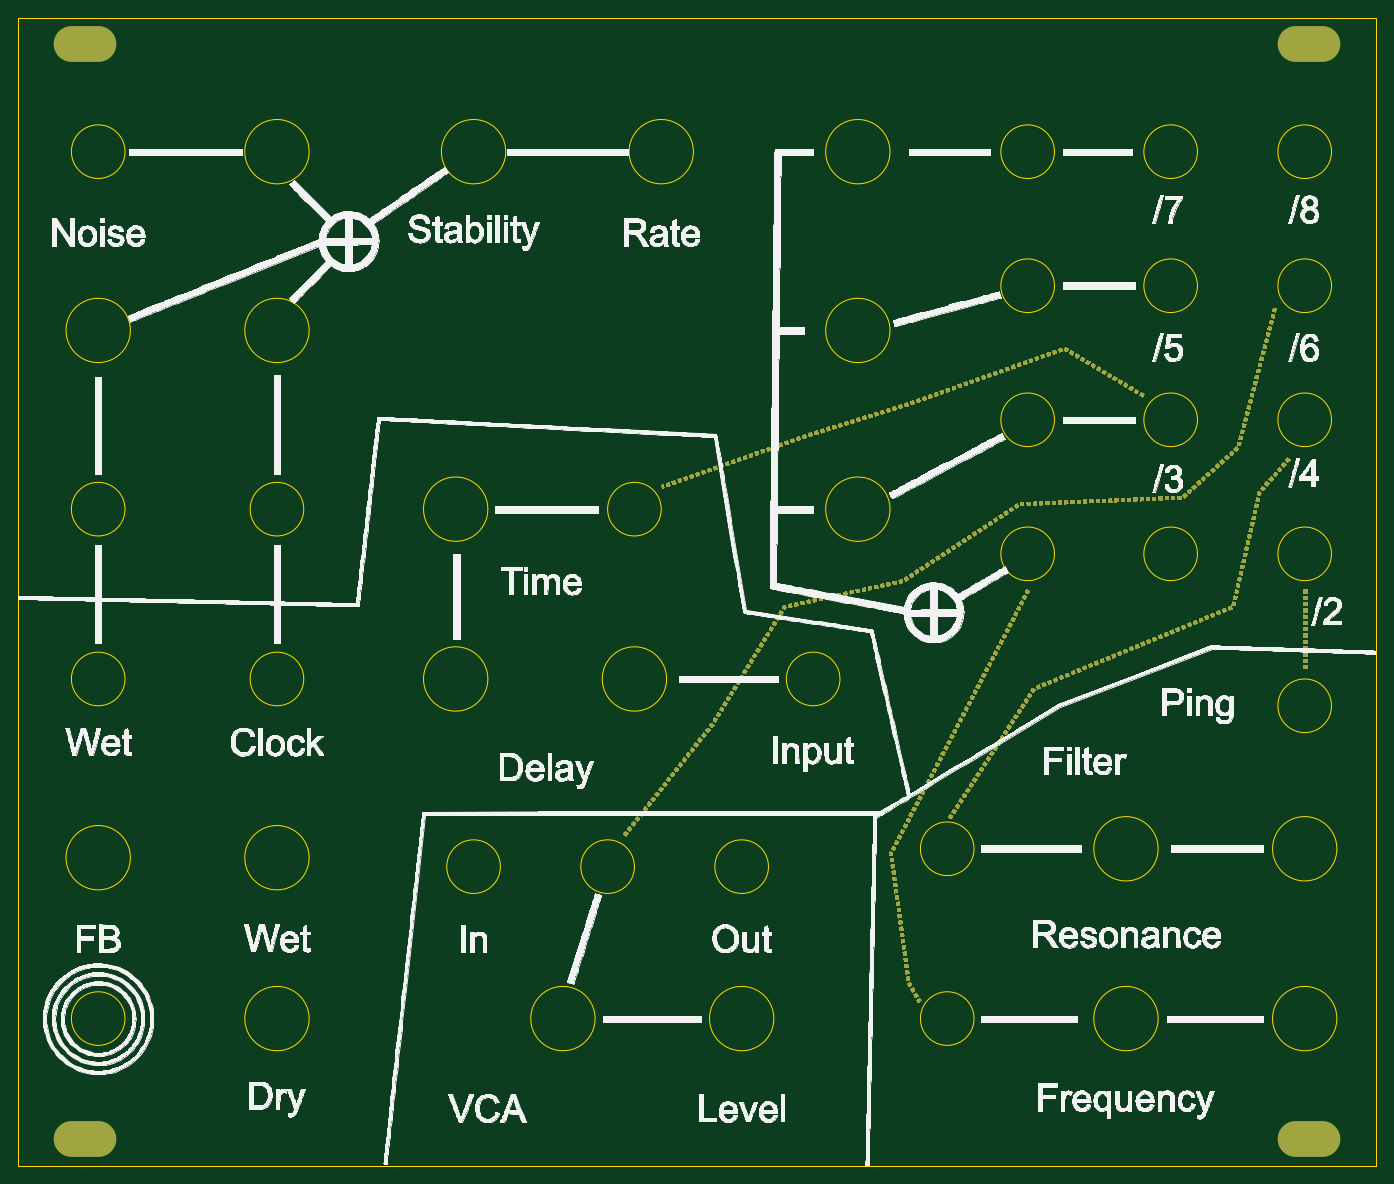
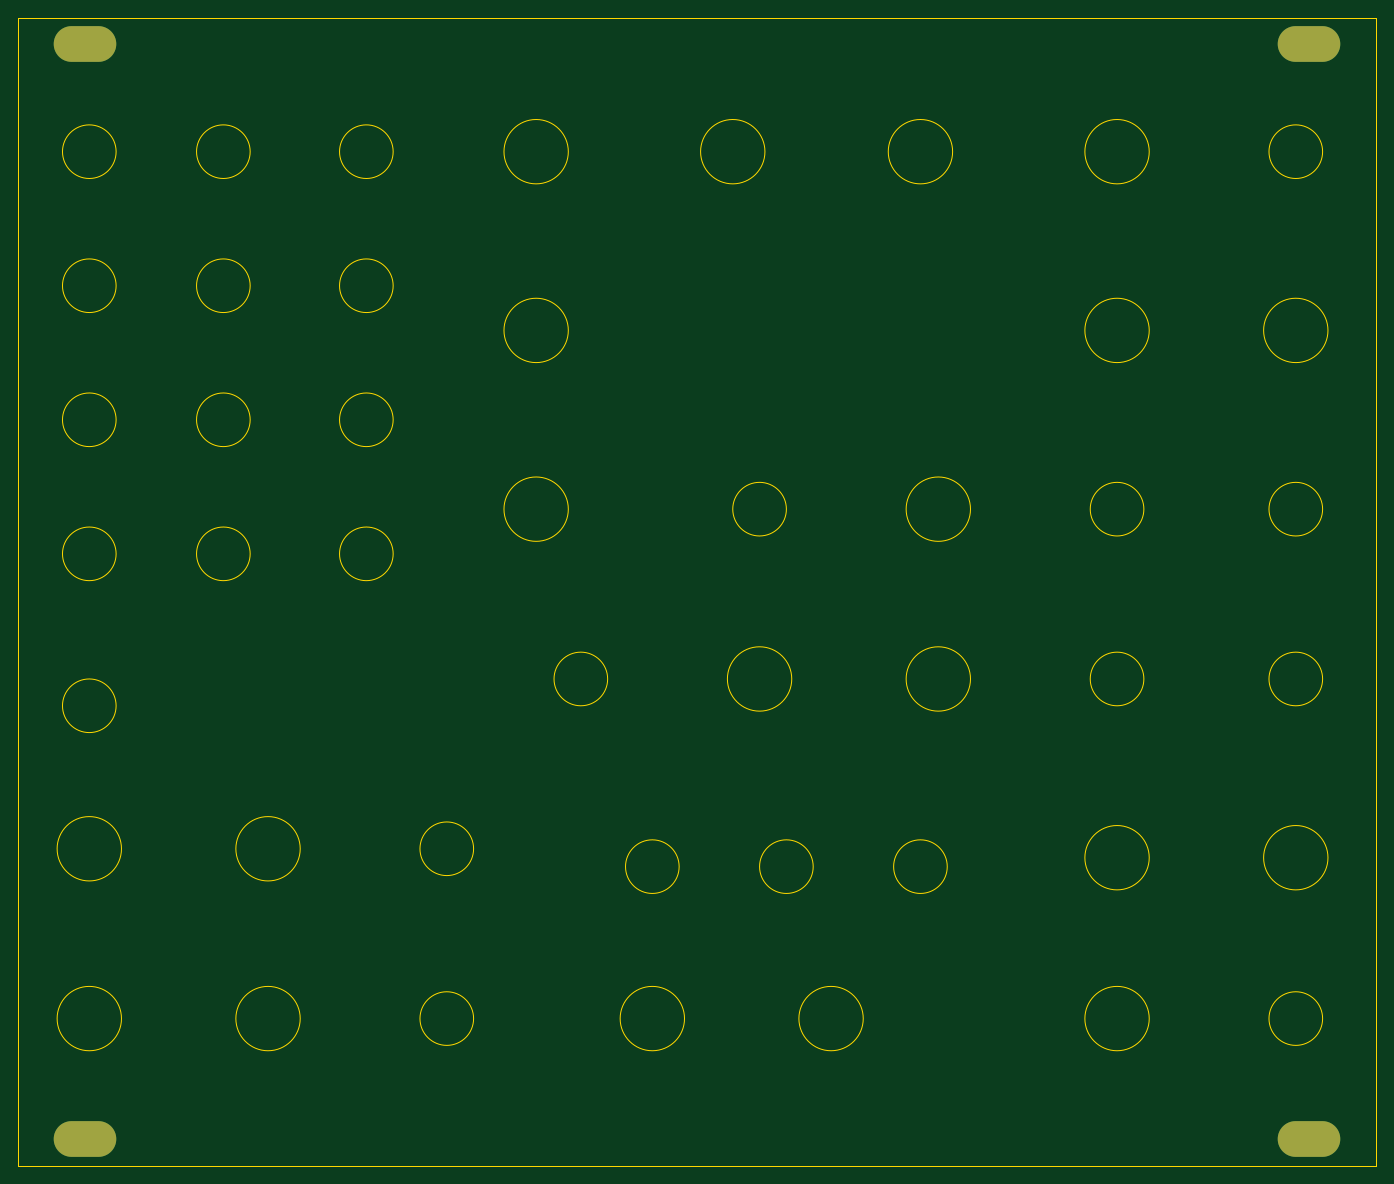
Circuit board: 8 layer files. Board 152.0 x 128.5 mm.
- bottom_copper: strata-frontpanel-B_Cu.gbl (684 bytes)
- bottom_mask: strata-frontpanel-B_Mask.gbs (637 bytes)
- bottom_silk: strata-frontpanel-B_Silkscreen.gbo (468 bytes)
- outline: strata-frontpanel-Edge_Cuts.gm1 (4354 bytes)
- top_copper: strata-frontpanel-F_Cu.gtl (556889 bytes)
- top_mask: strata-frontpanel-F_Mask.gts (556801 bytes)
- top_silk: strata-frontpanel-F_Silkscreen.gto (537576 bytes)
- drill: strata-frontpanel.drl (538 bytes)

=== bottom_copper: strata-frontpanel-B_Cu.gbl ===
%TF.GenerationSoftware,KiCad,Pcbnew,(6.0.6-0)*%
%TF.CreationDate,2022-10-25T16:40:42+01:00*%
%TF.ProjectId,strata-frontpanel,73747261-7461-42d6-9672-6f6e7470616e,r01*%
%TF.SameCoordinates,Original*%
%TF.FileFunction,Copper,L2,Bot*%
%TF.FilePolarity,Positive*%
%FSLAX46Y46*%
G04 Gerber Fmt 4.6, Leading zero omitted, Abs format (unit mm)*
G04 Created by KiCad (PCBNEW (6.0.6-0)) date 2022-10-25 16:40:42*
%MOMM*%
%LPD*%
G01*
G04 APERTURE LIST*
%TA.AperFunction,ComponentPad*%
%ADD10O,7.000000X4.000000*%
%TD*%
G04 APERTURE END LIST*
D10*
%TO.P,Ref\u002A\u002A,*%
%TO.N,*%
X307500000Y-192500000D03*
X170500000Y-70000000D03*
X170500000Y-192500000D03*
X307500000Y-70000000D03*
%TD*%
M02*

=== bottom_mask: strata-frontpanel-B_Mask.gbs ===
%TF.GenerationSoftware,KiCad,Pcbnew,(6.0.6-0)*%
%TF.CreationDate,2022-10-25T16:40:43+01:00*%
%TF.ProjectId,strata-frontpanel,73747261-7461-42d6-9672-6f6e7470616e,r01*%
%TF.SameCoordinates,Original*%
%TF.FileFunction,Soldermask,Bot*%
%TF.FilePolarity,Negative*%
%FSLAX46Y46*%
G04 Gerber Fmt 4.6, Leading zero omitted, Abs format (unit mm)*
G04 Created by KiCad (PCBNEW (6.0.6-0)) date 2022-10-25 16:40:43*
%MOMM*%
%LPD*%
G01*
G04 APERTURE LIST*
%ADD10O,7.000000X4.000000*%
G04 APERTURE END LIST*
D10*
%TO.C,Ref\u002A\u002A*%
X307500000Y-192500000D03*
X170500000Y-70000000D03*
X170500000Y-192500000D03*
X307500000Y-70000000D03*
%TD*%
M02*

=== bottom_silk: strata-frontpanel-B_Silkscreen.gbo ===
%TF.GenerationSoftware,KiCad,Pcbnew,(6.0.6-0)*%
%TF.CreationDate,2022-10-25T16:40:43+01:00*%
%TF.ProjectId,strata-frontpanel,73747261-7461-42d6-9672-6f6e7470616e,r01*%
%TF.SameCoordinates,Original*%
%TF.FileFunction,Legend,Bot*%
%TF.FilePolarity,Positive*%
%FSLAX46Y46*%
G04 Gerber Fmt 4.6, Leading zero omitted, Abs format (unit mm)*
G04 Created by KiCad (PCBNEW (6.0.6-0)) date 2022-10-25 16:40:43*
%MOMM*%
%LPD*%
G01*
G04 APERTURE LIST*
G04 APERTURE END LIST*
M02*

=== outline: strata-frontpanel-Edge_Cuts.gm1 ===
%TF.GenerationSoftware,KiCad,Pcbnew,(6.0.6-0)*%
%TF.CreationDate,2022-10-25T16:40:43+01:00*%
%TF.ProjectId,strata-frontpanel,73747261-7461-42d6-9672-6f6e7470616e,r01*%
%TF.SameCoordinates,Original*%
%TF.FileFunction,Profile,NP*%
%FSLAX46Y46*%
G04 Gerber Fmt 4.6, Leading zero omitted, Abs format (unit mm)*
G04 Created by KiCad (PCBNEW (6.0.6-0)) date 2022-10-25 16:40:43*
%MOMM*%
%LPD*%
G01*
G04 APERTURE LIST*
%TA.AperFunction,Profile*%
%ADD10C,0.120000*%
%TD*%
%TA.AperFunction,Profile*%
%ADD11C,0.100000*%
%TD*%
G04 APERTURE END LIST*
D10*
%TO.C,Ref\u002A\u002A*%
X295000000Y-97000000D02*
G75*
G03*
X295000000Y-97000000I-3000000J0D01*
G01*
X175600000Y-161000000D02*
G75*
G03*
X175600000Y-161000000I-3600000J0D01*
G01*
X279000000Y-112000000D02*
G75*
G03*
X279000000Y-112000000I-3000000J0D01*
G01*
X270000000Y-179000000D02*
G75*
G03*
X270000000Y-179000000I-3000000J0D01*
G01*
X175600000Y-102000000D02*
G75*
G03*
X175600000Y-102000000I-3600000J0D01*
G01*
X310000000Y-82000000D02*
G75*
G03*
X310000000Y-82000000I-3000000J0D01*
G01*
X290600000Y-179000000D02*
G75*
G03*
X290600000Y-179000000I-3600000J0D01*
G01*
X217600000Y-82000000D02*
G75*
G03*
X217600000Y-82000000I-3600000J0D01*
G01*
X238600000Y-82000000D02*
G75*
G03*
X238600000Y-82000000I-3600000J0D01*
G01*
X310600000Y-179000000D02*
G75*
G03*
X310600000Y-179000000I-3600000J0D01*
G01*
X290600000Y-160000000D02*
G75*
G03*
X290600000Y-160000000I-3600000J0D01*
G01*
X247000000Y-162000000D02*
G75*
G03*
X247000000Y-162000000I-3000000J0D01*
G01*
X195000000Y-141000000D02*
G75*
G03*
X195000000Y-141000000I-3000000J0D01*
G01*
X310000000Y-127000000D02*
G75*
G03*
X310000000Y-127000000I-3000000J0D01*
G01*
X235600000Y-141000000D02*
G75*
G03*
X235600000Y-141000000I-3600000J0D01*
G01*
X295000000Y-82000000D02*
G75*
G03*
X295000000Y-82000000I-3000000J0D01*
G01*
X279000000Y-82000000D02*
G75*
G03*
X279000000Y-82000000I-3000000J0D01*
G01*
X310000000Y-144000000D02*
G75*
G03*
X310000000Y-144000000I-3000000J0D01*
G01*
X310000000Y-97000000D02*
G75*
G03*
X310000000Y-97000000I-3000000J0D01*
G01*
X247600000Y-179000000D02*
G75*
G03*
X247600000Y-179000000I-3600000J0D01*
G01*
X310600000Y-160000000D02*
G75*
G03*
X310600000Y-160000000I-3600000J0D01*
G01*
X279000000Y-127000000D02*
G75*
G03*
X279000000Y-127000000I-3000000J0D01*
G01*
X215600000Y-141000000D02*
G75*
G03*
X215600000Y-141000000I-3600000J0D01*
G01*
X175000000Y-141000000D02*
G75*
G03*
X175000000Y-141000000I-3000000J0D01*
G01*
X195600000Y-161000000D02*
G75*
G03*
X195600000Y-161000000I-3600000J0D01*
G01*
X260600000Y-102000000D02*
G75*
G03*
X260600000Y-102000000I-3600000J0D01*
G01*
X195600000Y-179000000D02*
G75*
G03*
X195600000Y-179000000I-3600000J0D01*
G01*
X217000000Y-162000000D02*
G75*
G03*
X217000000Y-162000000I-3000000J0D01*
G01*
X295000000Y-127000000D02*
G75*
G03*
X295000000Y-127000000I-3000000J0D01*
G01*
X195000000Y-122000000D02*
G75*
G03*
X195000000Y-122000000I-3000000J0D01*
G01*
X279000000Y-97000000D02*
G75*
G03*
X279000000Y-97000000I-3000000J0D01*
G01*
X295000000Y-112000000D02*
G75*
G03*
X295000000Y-112000000I-3000000J0D01*
G01*
X195600000Y-102000000D02*
G75*
G03*
X195600000Y-102000000I-3600000J0D01*
G01*
X260600000Y-122000000D02*
G75*
G03*
X260600000Y-122000000I-3600000J0D01*
G01*
X227600000Y-179000000D02*
G75*
G03*
X227600000Y-179000000I-3600000J0D01*
G01*
X195600000Y-82000000D02*
G75*
G03*
X195600000Y-82000000I-3600000J0D01*
G01*
X232000000Y-162000000D02*
G75*
G03*
X232000000Y-162000000I-3000000J0D01*
G01*
X175000000Y-179000000D02*
G75*
G03*
X175000000Y-179000000I-3000000J0D01*
G01*
X260600000Y-82000000D02*
G75*
G03*
X260600000Y-82000000I-3600000J0D01*
G01*
X175000000Y-122000000D02*
G75*
G03*
X175000000Y-122000000I-3000000J0D01*
G01*
X175000000Y-82000000D02*
G75*
G03*
X175000000Y-82000000I-3000000J0D01*
G01*
X270000000Y-160000000D02*
G75*
G03*
X270000000Y-160000000I-3000000J0D01*
G01*
X310000000Y-112000000D02*
G75*
G03*
X310000000Y-112000000I-3000000J0D01*
G01*
X235000000Y-122000000D02*
G75*
G03*
X235000000Y-122000000I-3000000J0D01*
G01*
X255000000Y-141000000D02*
G75*
G03*
X255000000Y-141000000I-3000000J0D01*
G01*
X215600000Y-122000000D02*
G75*
G03*
X215600000Y-122000000I-3600000J0D01*
G01*
D11*
X163000000Y-67000000D02*
X315000000Y-67000000D01*
X315000000Y-195500000D02*
X163000000Y-195500000D01*
X163000000Y-195500000D02*
X163000000Y-67000000D01*
X315000000Y-67000000D02*
X315000000Y-195500000D01*
%TD*%
M02*

=== top_copper: strata-frontpanel-F_Cu.gtl (556889 bytes, source omitted) ===
=== top_mask: strata-frontpanel-F_Mask.gts (556801 bytes, source omitted) ===
=== top_silk: strata-frontpanel-F_Silkscreen.gto (537576 bytes, source omitted) ===
=== drill: strata-frontpanel.drl ===
M48
; DRILL file {KiCad (6.0.6-0)} date Tuesday, 25 October 2022 at 16:40:45
; FORMAT={-:-/ absolute / metric / decimal}
; #@! TF.CreationDate,2022-10-25T16:40:45+01:00
; #@! TF.GenerationSoftware,Kicad,Pcbnew,(6.0.6-0)
; #@! TF.FileFunction,MixedPlating,1,2
FMAT,2
METRIC
; #@! TA.AperFunction,Plated,PTH,ComponentDrill
T1C3.200
%
G90
G05
T1
G00X168.95Y-70.0
M15
G01X172.05Y-70.0
M16
G05
G00X168.95Y-192.5
M15
G01X172.05Y-192.5
M16
G05
G00X305.95Y-70.0
M15
G01X309.05Y-70.0
M16
G05
G00X305.95Y-192.5
M15
G01X309.05Y-192.5
M16
G05
T0
M30
